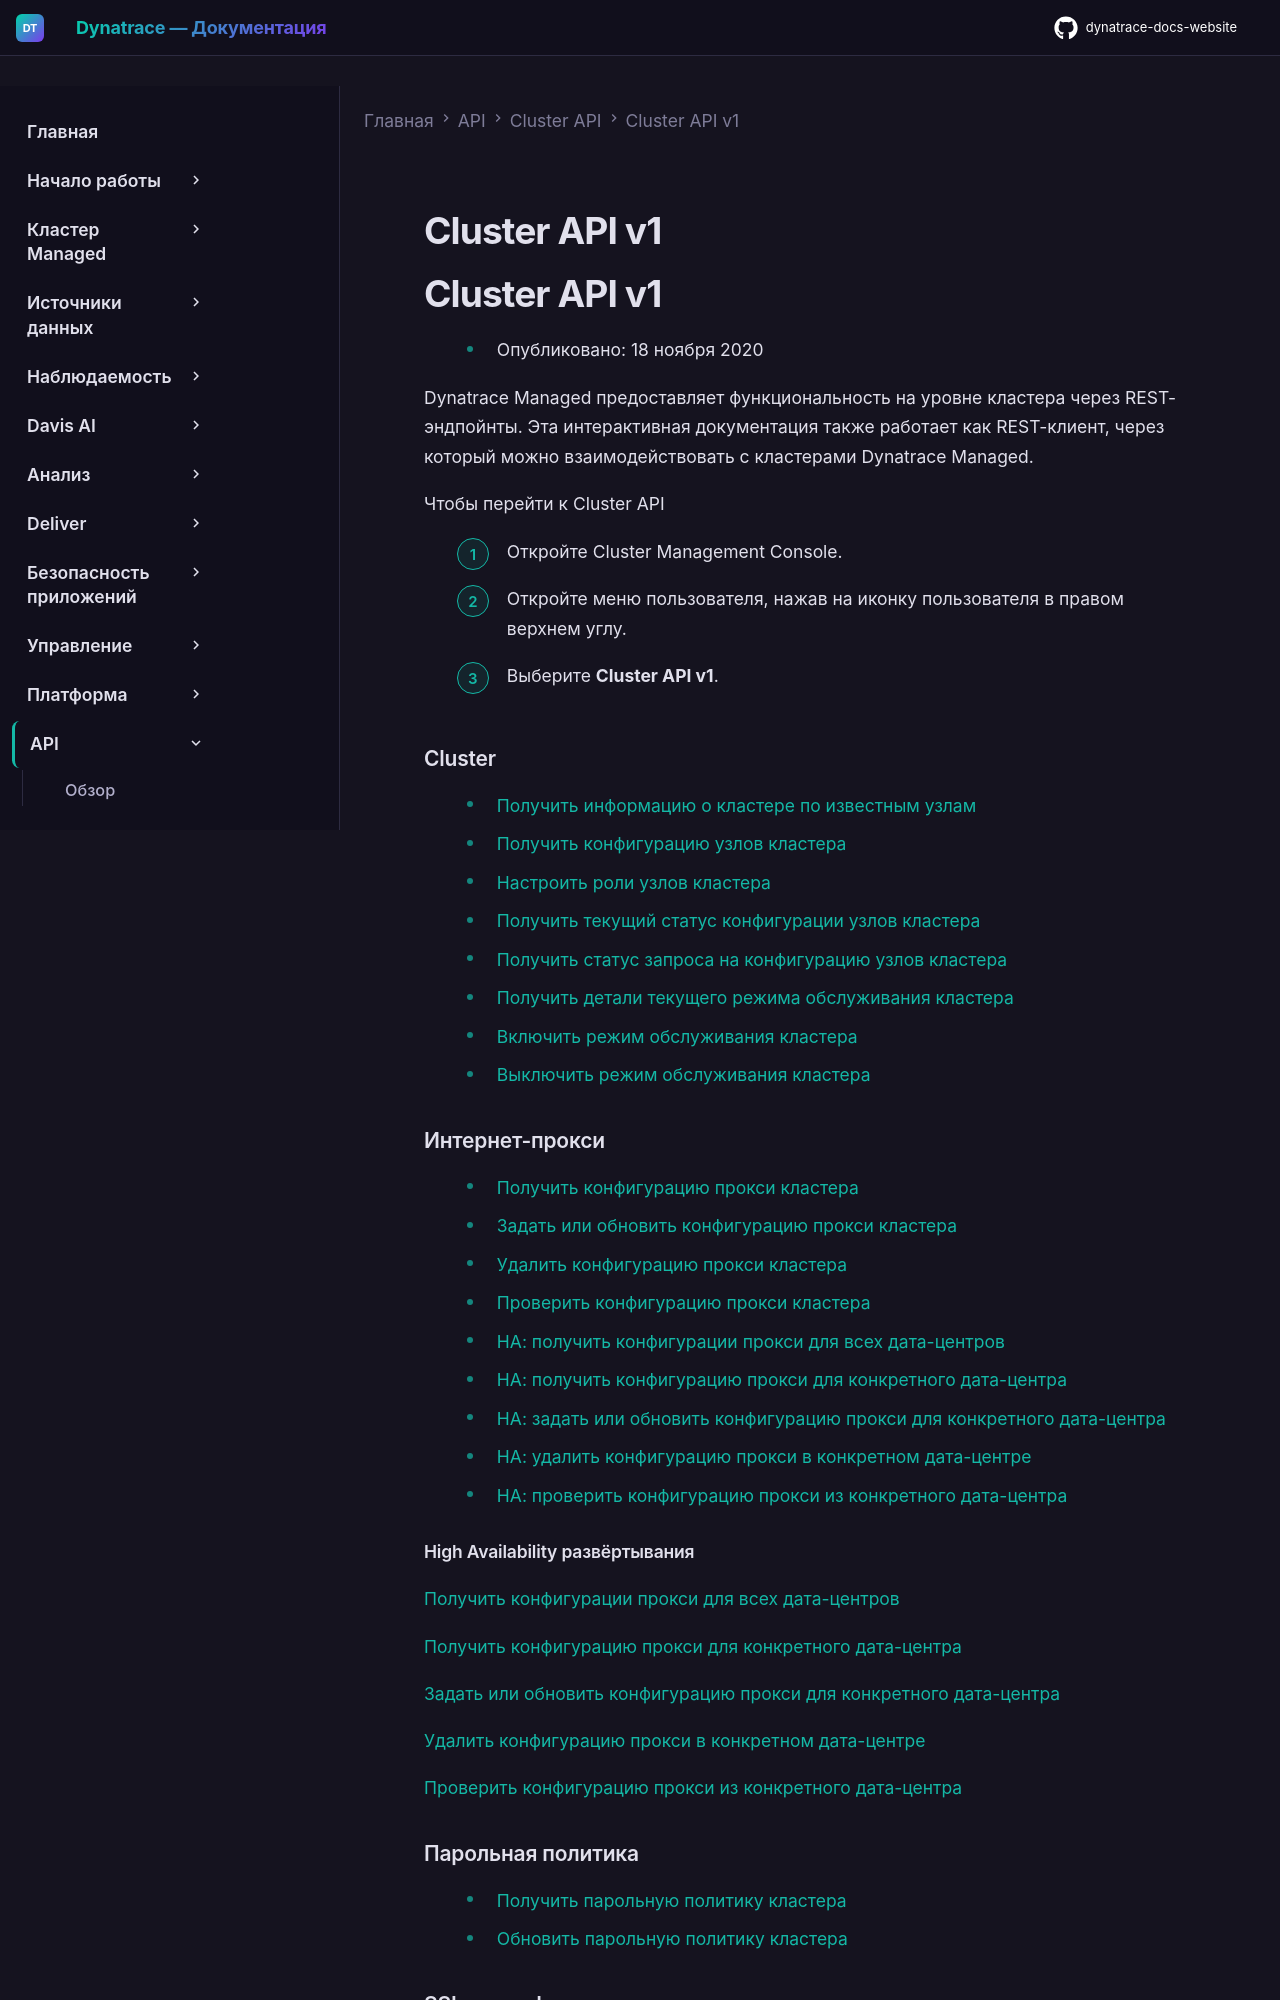

repository: Yerkebulan-Ardabayev/dynatrace-docs-website · page: managed-ru/dynatrace-api/cluster-api/cluster-api-v1/index.html · generator: mkdocs

---
title: Cluster API v1
source: https://docs.dynatrace.com/managed/dynatrace-api/cluster-api/cluster-api-v1
scraped: 2026-05-12T12:04:47.499302
---

# Cluster API v1

# Cluster API v1

* Опубликовано: 18 ноября 2020

Dynatrace Managed предоставляет функциональность на уровне кластера через REST-эндпойнты. Эта интерактивная документация также работает как REST-клиент, через который можно взаимодействовать с кластерами Dynatrace Managed.

Чтобы перейти к Cluster API

1. Откройте Cluster Management Console.
2. Откройте меню пользователя, нажав на иконку пользователя в правом верхнем углу.
3. Выберите **Cluster API v1**.

### Cluster

* [Получить информацию о кластере по известным узлам](/managed/dynatrace-api/cluster-api/cluster-api-v1/cluster-v1/get-cluster-info-known-servers "Узнайте, как через Dynatrace API получить информацию о кластере для известных узлов.")
* [Получить конфигурацию узлов кластера](/managed/dynatrace-api/cluster-api/cluster-api-v1/cluster-v1/get-cluster-nodes-configuration "Узнайте, как через Dynatrace API получить конфигурацию узлов кластера.")
* [Настроить роли узлов кластера](/managed/dynatrace-api/cluster-api/cluster-api-v1/cluster-v1/post-cluster-nodes-responsibilities "Узнайте, как настроить роли узлов кластера.")
* [Получить текущий статус конфигурации узлов кластера](/managed/dynatrace-api/cluster-api/cluster-api-v1/cluster-v1/get-cluster-nodes-configuration-current-status "Узнайте, как через Dynatrace API получить текущий статус конфигурации узлов кластера.")
* [Получить статус запроса на конфигурацию узлов кластера](/managed/dynatrace-api/cluster-api/cluster-api-v1/cluster-v1/get-cluster-nodes-configuration-request-status "Узнайте, как через Dynatrace API получить статус запросов на конфигурацию узлов кластера.")
* [Получить детали текущего режима обслуживания кластера](/managed/dynatrace-api/cluster-api/cluster-api-v1/cluster-v1/get-cluster-maintenance "Узнайте, как через Dynatrace API получить детали текущего режима обслуживания кластера.")
* [Включить режим обслуживания кластера](/managed/dynatrace-api/cluster-api/cluster-api-v1/cluster-v1/post-cluster-maintenance-on "Узнайте, как включить режим обслуживания кластера.")
* [Выключить режим обслуживания кластера](/managed/dynatrace-api/cluster-api/cluster-api-v1/cluster-v1/post-cluster-maintenance-off "Узнайте, как выключить режим обслуживания кластера.")

### Интернет-прокси

* [Получить конфигурацию прокси кластера](/managed/dynatrace-api/cluster-api/cluster-api-v1/internet-proxy-v1/get-cluster-proxy-configuration "Узнайте, как через Dynatrace API получить конфигурацию прокси кластера.")
* [Задать или обновить конфигурацию прокси кластера](/managed/dynatrace-api/cluster-api/cluster-api-v1/internet-proxy-v1/put-cluster-proxy-configuration "Узнайте, как через Dynatrace API задать или обновить конфигурацию прокси кластера.")
* [Удалить конфигурацию прокси кластера](/managed/dynatrace-api/cluster-api/cluster-api-v1/internet-proxy-v1/delete-cluster-proxy-configuration "Узнайте, как через Dynatrace API удалить конфигурацию прокси кластера.")
* [Проверить конфигурацию прокси кластера](/managed/dynatrace-api/cluster-api/cluster-api-v1/internet-proxy-v1/test-cluster-proxy-configuration "Узнайте, как через Dynatrace API проверить конфигурацию прокси кластера.")
* [HA: получить конфигурации прокси для всех дата-центров](/managed/dynatrace-api/cluster-api/cluster-api-v1/internet-proxy-v1/get-cluster-proxy-configuration-ha-all "Узнайте, как через Dynatrace API получить конфигурации прокси для всех дата-центров в premium high availability развёртываниях.")
* [HA: получить конфигурацию прокси для конкретного дата-центра](/managed/dynatrace-api/cluster-api/cluster-api-v1/internet-proxy-v1/get-cluster-proxy-configuration-ha "Узнайте, как через Dynatrace API получить конфигурацию прокси для конкретного дата-центра в premium high availability развёртываниях.")
* [HA: задать или обновить конфигурацию прокси для конкретного дата-центра](/managed/dynatrace-api/cluster-api/cluster-api-v1/internet-proxy-v1/put-cluster-proxy-configuration-ha "Узнайте, как через Dynatrace API задать или обновить конфигурацию прокси в конкретном дата-центре.")
* [HA: удалить конфигурацию прокси в конкретном дата-центре](/managed/dynatrace-api/cluster-api/cluster-api-v1/internet-proxy-v1/delete-cluster-proxy-configuration-ha "Узнайте, как через Dynatrace API удалить конфигурацию прокси в конкретном дата-центре.")
* [HA: проверить конфигурацию прокси из конкретного дата-центра](/managed/dynatrace-api/cluster-api/cluster-api-v1/internet-proxy-v1/test-cluster-proxy-configuration-ha "Узнайте, как через Dynatrace API проверить конфигурацию прокси из конкретного дата-центра.")

#### High Availability развёртывания

[Получить конфигурации прокси для всех дата-центров](/managed/dynatrace-api/cluster-api/cluster-api-v1/internet-proxy-v1/get-cluster-proxy-configuration-ha-all "Узнайте, как через Dynatrace API получить конфигурации прокси для всех дата-центров в premium high availability развёртываниях.")

[Получить конфигурацию прокси для конкретного дата-центра](/managed/dynatrace-api/cluster-api/cluster-api-v1/internet-proxy-v1/get-cluster-proxy-configuration-ha "Узнайте, как через Dynatrace API получить конфигурацию прокси для конкретного дата-центра в premium high availability развёртываниях.")

[Задать или обновить конфигурацию прокси для конкретного дата-центра](/managed/dynatrace-api/cluster-api/cluster-api-v1/internet-proxy-v1/put-cluster-proxy-configuration-ha "Узнайте, как через Dynatrace API задать или обновить конфигурацию прокси в конкретном дата-центре.")

[Удалить конфигурацию прокси в конкретном дата-центре](/managed/dynatrace-api/cluster-api/cluster-api-v1/internet-proxy-v1/delete-cluster-proxy-configuration-ha "Узнайте, как через Dynatrace API удалить конфигурацию прокси в конкретном дата-центре.")

[Проверить конфигурацию прокси из конкретного дата-центра](/managed/dynatrace-api/cluster-api/cluster-api-v1/internet-proxy-v1/test-cluster-proxy-configuration-ha "Узнайте, как через Dynatrace API проверить конфигурацию прокси из конкретного дата-центра.")

### Парольная политика

* [Получить парольную политику кластера](/managed/dynatrace-api/cluster-api/cluster-api-v1/password-policy-v1/get-cluster-password-policy "Узнайте, как через Dynatrace API получить парольную политику кластера.")
* [Обновить парольную политику кластера](/managed/dynatrace-api/cluster-api/cluster-api-v1/password-policy-v1/put-cluster-password-policy "Узнайте, как через Dynatrace API обновить парольную политику кластера.")
